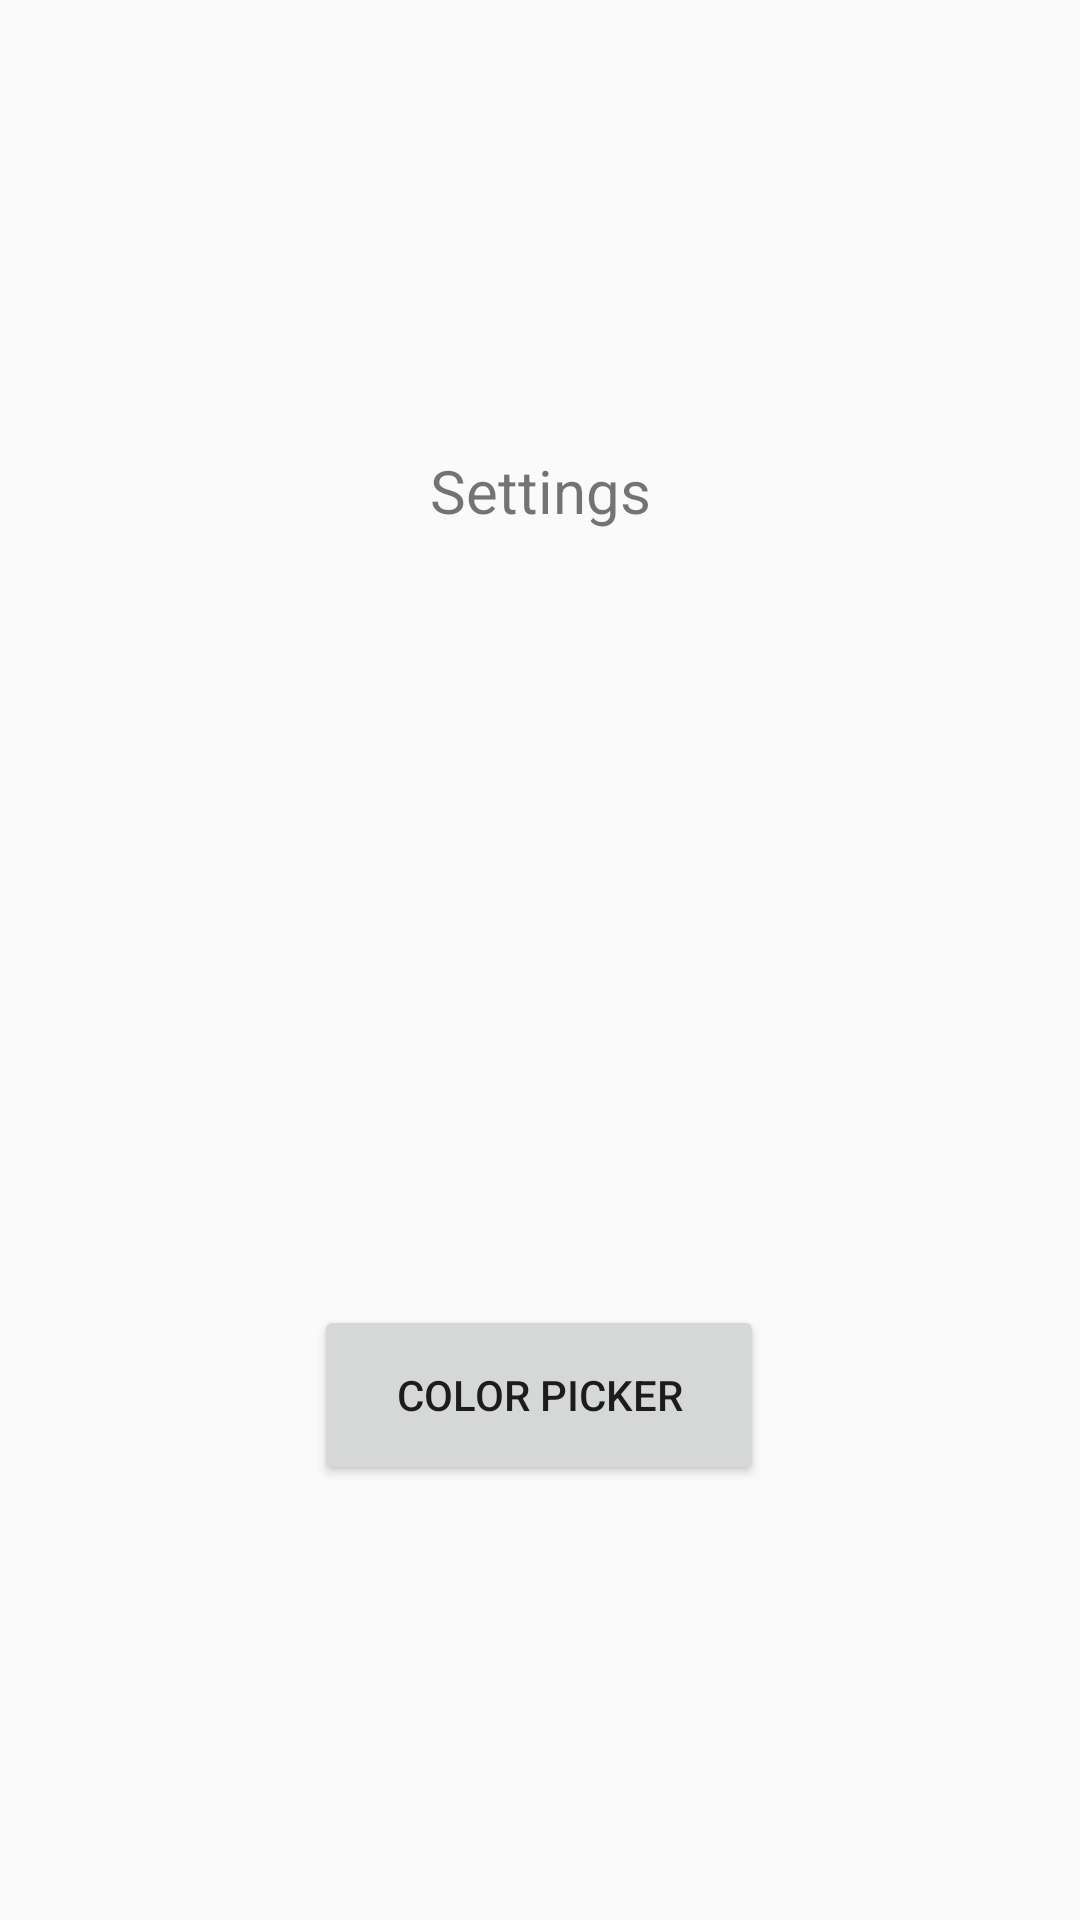

Here is an Android app screen rendered from its layout file. Give the layout XML and the strings, colors and styles it references.
<!-- AndroidManifest.xml: application theme AppTheme -->
<!-- res/layout/activity_settings.xml -->
<?xml version="1.0" encoding="utf-8"?>
<androidx.constraintlayout.widget.ConstraintLayout xmlns:android="http://schemas.android.com/apk/res/android"
    xmlns:app="http://schemas.android.com/apk/res-auto"
    xmlns:tools="http://schemas.android.com/tools"
    android:id="@+id/settings_layout"
    android:layout_width="match_parent"
    android:layout_height="match_parent"
    tools:context=".SplashActivity">

    <TextView
        android:id="@+id/settings_title_text_view"
        android:layout_width="wrap_content"
        android:layout_height="wrap_content"
        android:layout_gravity="center_horizontal"
        android:layout_marginTop="150dp"
        android:text="Settings"
        android:textAlignment="center"
        android:textSize="20sp"
        app:layout_constraintEnd_toEndOf="parent"
        app:layout_constraintStart_toStartOf="parent"
        app:layout_constraintTop_toTopOf="parent"
        />

    <Button
        android:id="@+id/settings_color_picker_button"
        android:layout_width="150sp"
        android:layout_height="60sp"
        android:text="Color Picker"
        app:layout_constraintBottom_toBottomOf="parent"
        app:layout_constraintEnd_toEndOf="parent"
        app:layout_constraintHorizontal_bias="0.498"
        app:layout_constraintStart_toStartOf="parent"
        app:layout_constraintTop_toTopOf="parent"
        app:layout_constraintVertical_bias="0.75" />

</androidx.constraintlayout.widget.ConstraintLayout>
<!-- resources referenced by this layout -->
<resources>
  <style name="AppTheme" parent="Theme.AppCompat.Light.DarkActionBar">
          
          <item name="colorPrimary">@color/colorPrimary</item>
          <item name="colorPrimaryDark">@color/colorPrimaryDark</item>
          <item name="colorAccent">@color/colorAccent</item>
      </style>
  <!-- not gathered from this repository: default colours our renderer supplied (Android Studio template values) -->
  <color name="colorPrimary">#FF6200EE</color>
  <color name="colorPrimaryDark">#FF3700B3</color>
  <color name="colorAccent">#FF03DAC5</color>
</resources>
